2-way image classification set "data_for_model_2" from GitHub (HSKayman/ML_ZK); label vocabulary: squirrel, dog.

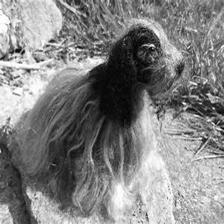
Label: dog

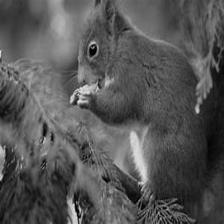
Label: squirrel

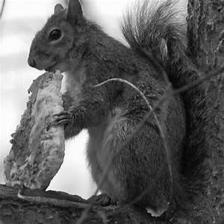
Label: squirrel

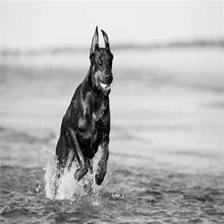
Label: dog

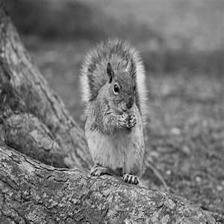
Label: squirrel

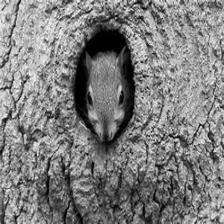
Label: squirrel
